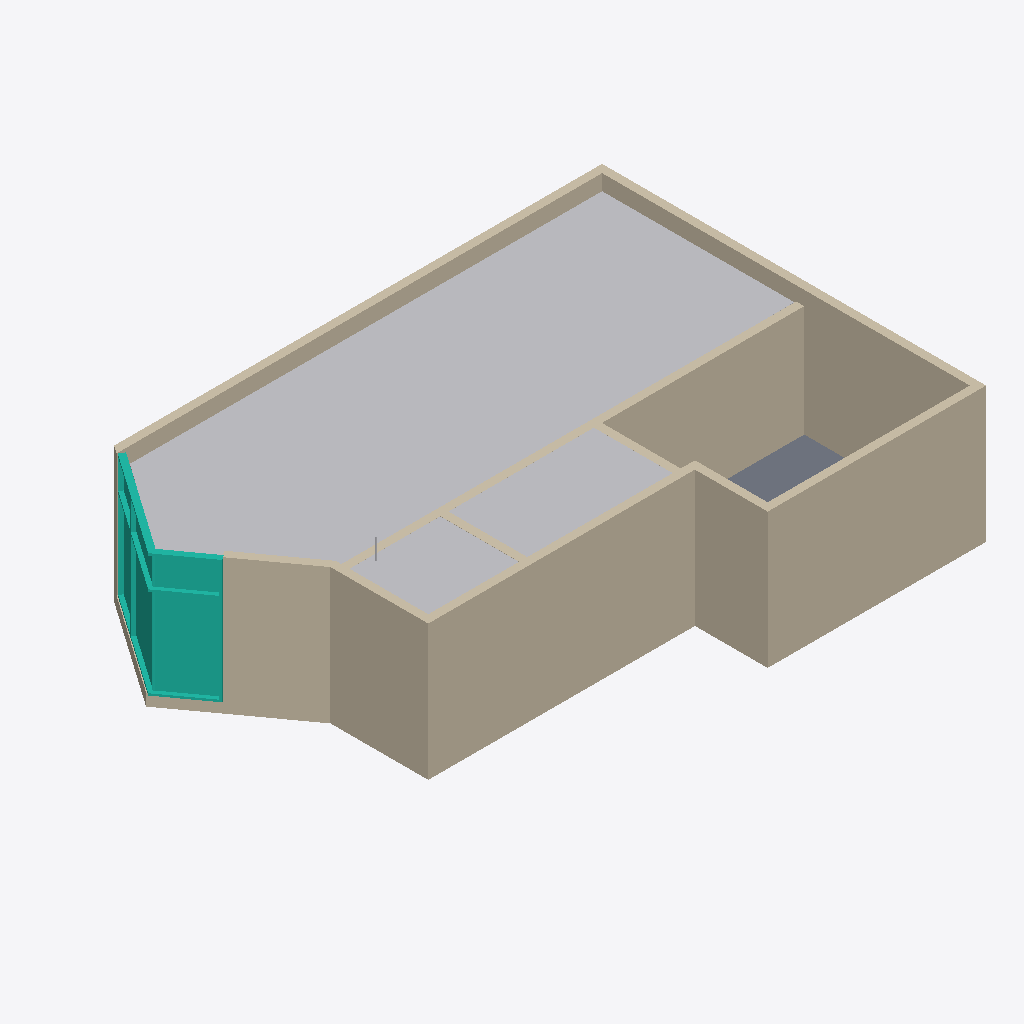
Isometric view of an IFC building model (IFC-SPF (STEP), schema IFC2X3, length unit metre), seen from the south-west, elements coloured by IFC class: 20 walls (beige), 6 other elements (light grey), 2 curtain walls (teal), 1 slab (grey).
Extent 14.0 m × 9.5 m × 3.5 m (x, y, z). Storeys (3): Niveau 0 at 0.00 m; Niveau 1 at 3.00 m; Niveau 2 at 6.00 m. Elements (67): 18 IfcWallStandardCase, 14 IfcFlowSegment, 13 IfcFlowFitting, 11 IfcBuildingElementProxy, 2 IfcCurtainWall, 2 IfcDistributionControlElement, 2 IfcFlowController, 2 IfcWall, 1 IfcFlowStorageDevice, 1 IfcFlowTerminal, 1 IfcSlab.

HEADER;
FILE_DESCRIPTION(('ViewDefinition [CoordinationView_V2.0]','RevitIdentifiers [VersionGUID: 70cede47-45e5-4c3b-bea5-76354680469a, NumberOfSaves: 133]','CoordinateReference [CoordinateBase: Coordonnées partagées, ProjectSite: Site par défaut]'),'2;1');
FILE_NAME('Azalai Hôtel Abidjan ''AHA''','2025-03-13T14:24:42+01:00',(''),(''),'ODA SDAI 23.12','Autodesk Revit 24.0.4.427 (FRA) - IFC 24.0.4.427','');
FILE_SCHEMA(('IFC2X3'));
ENDSEC;
DATA;
#88=IFCPROJECT('07HteEFSb8h8j42cdfzz9u',#18,'Azalai Hôtel Abidjan ''AHA''',$,$,'Nom du projet','Etat du projet',(#83),#80);
#107=IFCSITE('07HteEFSb8h8j42cdfzz9w',#18,'Marcory, Abidjan, Côte d’Ivoire',$,$,#106,$,$,.ELEMENT.,$,$,$,$,$);
#93=IFCBUILDING('07HteEFSb8h8j42cdfzz9v',#18,'Azalai Hôtel Abidjan',$,$,#91,$,'Azalai Hôtel Abidjan',.ELEMENT.,$,$,$);
#96=IFCBUILDINGSTOREY('3Zu5Bv0LOHrPC10026FoQQ',#18,'Niveau 0',$,'Niveau:Pointe 8 mm',#95,$,'Niveau 0',.ELEMENT.,0.0);
#100=IFCBUILDINGSTOREY('15Z0v90RiHrPC20026FoKR',#18,'Niveau 1',$,'Niveau:Pointe 8 mm',#99,$,'Niveau 1',.ELEMENT.,3.0000000000000764);
#104=IFCBUILDINGSTOREY('3lWhGEGW9AjuZJh8PARTRc',#18,'Niveau 2',$,'Niveau:Pointe 8 mm',#103,$,'Niveau 2',.ELEMENT.,5.999999999999999);
#8497=IFCBUILDINGELEMENTPROXY('1grnWOFxLFbPc2FiKaK8U7',#18,'Volume : Volume 1 : Volume 1',$,'Volume 1:Volume 1',#8496,#8493,'1017090',$);
#8674=IFCBUILDINGELEMENTPROXY('1grnWOFxLFbPc2FiKaK8Jt',#18,'Volume : Volume 4 : Volume 1',$,'Volume 4:Volume 1',#8673,#8669,'1017458',$);
#9250=IFCWALLSTANDARDCASE('3lWhGEGW9AjuZJf8TARSmE',#18,'Murs : Mur de base : Générique - 200 mm',$,'Mur de base:Générique - 200 mm',#9231,#9249,'1019250');
#9390=IFCWALLSTANDARDCASE('3lWhGEGW9AjuZJf8TARSzR',#18,'Murs : Mur de base : Générique - 200 mm',$,'Mur de base:Générique - 200 mm',#9371,#9389,'1019431');
#9751=IFCWALLSTANDARDCASE('3i6xRx0Pr4qRIeocLKD3g4',#18,'Murs : Mur de base : Générique - 200 mm',$,'Mur de base:Générique - 200 mm',#9728,#9750,'1027467');
#9082=IFCWALL('3lWhGEGW9AjuZJf8TARSrv',#18,'Murs : Mur de base : Générique - 200 mm',$,'Mur de base:Générique - 200 mm',#9029,#9081,'1018885');
#9176=IFCWALLSTANDARDCASE('3lWhGEGW9AjuZJf8TARSnR',#18,'Murs : Mur de base : Générique - 200 mm',$,'Mur de base:Générique - 200 mm',#9153,#9175,'1019175');
#8595=IFCBUILDINGELEMENTPROXY('1grnWOFxLFbPc2FiKaK8I7',#18,'Volume : Volume 3 : Volume 3',$,'Volume 3:Volume 3',#8594,#8592,'1017346',$);
#8962=IFCWALLSTANDARDCASE('3lWhGEGW9AjuZJf8HARSha',#18,'Murs : Mur de base : Générique - 200 mm',$,'Mur de base:Générique - 200 mm',#8937,#8961,'1018776');
#9460=IFCWALLSTANDARDCASE('3lWhGEGW9AjuZJf8TARS$Y',#18,'Murs : Mur de base : Générique - 200 mm',$,'Mur de base:Générique - 200 mm',#9441,#9459,'1019550');
#9320=IFCWALLSTANDARDCASE('3lWhGEGW9AjuZJf8TARSoa',#18,'Murs : Mur de base : Générique - 200 mm',$,'Mur de base:Générique - 200 mm',#9301,#9319,'1019352');
#10715=IFCCURTAINWALL('0ibfD$EQD5sfIAHaMeykKz',#18,'Murs : Mur-rideau : Vitrage Azalai Hôtel',$,'Mur-rideau:Vitrage Azalai Hôtel',#10714,$,'1032333');
#8545=IFCBUILDINGELEMENTPROXY('1grnWOFxLFbPc2FiKaK8SA',#18,'Volume : Volume 2 : Volume 2',$,'Volume 2:Volume 2',#8544,#8541,'1017231',$);
#9273=IFCWALLSTANDARDCASE('3lWhGEGW9AjuZJf8HARSmE',#18,'Murs : Mur de base : Générique - 200 mm',$,'Mur de base:Générique - 200 mm',#9253,#9272,'1019250');
#9811=IFCCURTAINWALL('06BurepG58Ku_DSC2n40f4',#18,'Murs : Mur-rideau : Vitrage Azalai Hôtel',$,'Mur-rideau:Vitrage Azalai Hôtel',#9810,$,'1031443');
#9413=IFCWALLSTANDARDCASE('3lWhGEGW9AjuZJf8HARSzR',#18,'Murs : Mur de base : Générique - 200 mm',$,'Mur de base:Générique - 200 mm',#9393,#9412,'1019431');
#9624=IFCWALLSTANDARDCASE('3lWhGEGW9AjuZJf8HARSwS',#18,'Murs : Mur de base : Générique - 200 mm',$,'Mur de base:Générique - 200 mm',#9604,#9623,'1019872');
#9483=IFCWALLSTANDARDCASE('3lWhGEGW9AjuZJf8HARS$Y',#18,'Murs : Mur de base : Générique - 200 mm',$,'Mur de base:Générique - 200 mm',#9463,#9482,'1019550');
#9672=IFCSLAB('3lWhGEGW9AjuZJh8PART6k',#18,'Sols : Sol : Générique  250 mm',$,'Sol:Générique  250 mm',#9651,#9671,'1020114',.FLOOR.);
#9203=IFCWALLSTANDARDCASE('3lWhGEGW9AjuZJf8HARSnR',#18,'Murs : Mur de base : Générique - 200 mm',$,'Mur de base:Générique - 200 mm',#9179,#9202,'1019175');
#9125=IFCWALL('3lWhGEGW9AjuZJf8HARSrv',#18,'Murs : Mur de base : Générique - 200 mm',$,'Mur de base:Générique - 200 mm',#9086,#9124,'1018885');
#9343=IFCWALLSTANDARDCASE('3lWhGEGW9AjuZJf8HARSoa',#18,'Murs : Mur de base : Générique - 200 mm',$,'Mur de base:Générique - 200 mm',#9323,#9342,'1019352');
#8925=IFCWALLSTANDARDCASE('3lWhGEGW9AjuZJf8TARSha',#18,'Murs : Mur de base : Générique - 200 mm',$,'Mur de base:Générique - 200 mm',#8897,#8924,'1018776');
#8817=IFCBUILDINGELEMENTPROXY('1grnWOFxLFbPc2FiKaK8KK',#18,'Volume : Volume 8 : Volume 2',$,'Volume 8:Volume 2',#8816,#8813,'1017745',$);
#9526=IFCWALLSTANDARDCASE('3lWhGEGW9AjuZJh8PARS_N',#18,'Murs : Mur de base : Générique - 200 mm',$,'Mur de base:Générique - 200 mm',#9511,#9525,'1019627');
#9562=IFCWALLSTANDARDCASE('3lWhGEGW9AjuZJh8PARSuN',#18,'Murs : Mur de base : Générique - 200 mm',$,'Mur de base:Générique - 200 mm',#9547,#9561,'1019755');
#9790=IFCWALLSTANDARDCASE('06BurepG58Ku_DSC2n40sX',#18,'Murs : Mur de base : Générique - 200 mm',$,'Mur de base:Générique - 200 mm',#9772,#9789,'1030902');
#9601=IFCWALLSTANDARDCASE('3lWhGEGW9AjuZJf8TARSwS',#18,'Murs : Mur de base : Générique - 200 mm',$,'Mur de base:Générique - 200 mm',#9582,#9600,'1019872');
#938=IFCFLOWSEGMENT('07TimumzrDWOZpYTE8bfUD',#18,'Canalisation : Canalisation : Standard',$,'Canalisation:Standard',#926,#937,'995778');
ENDSEC;